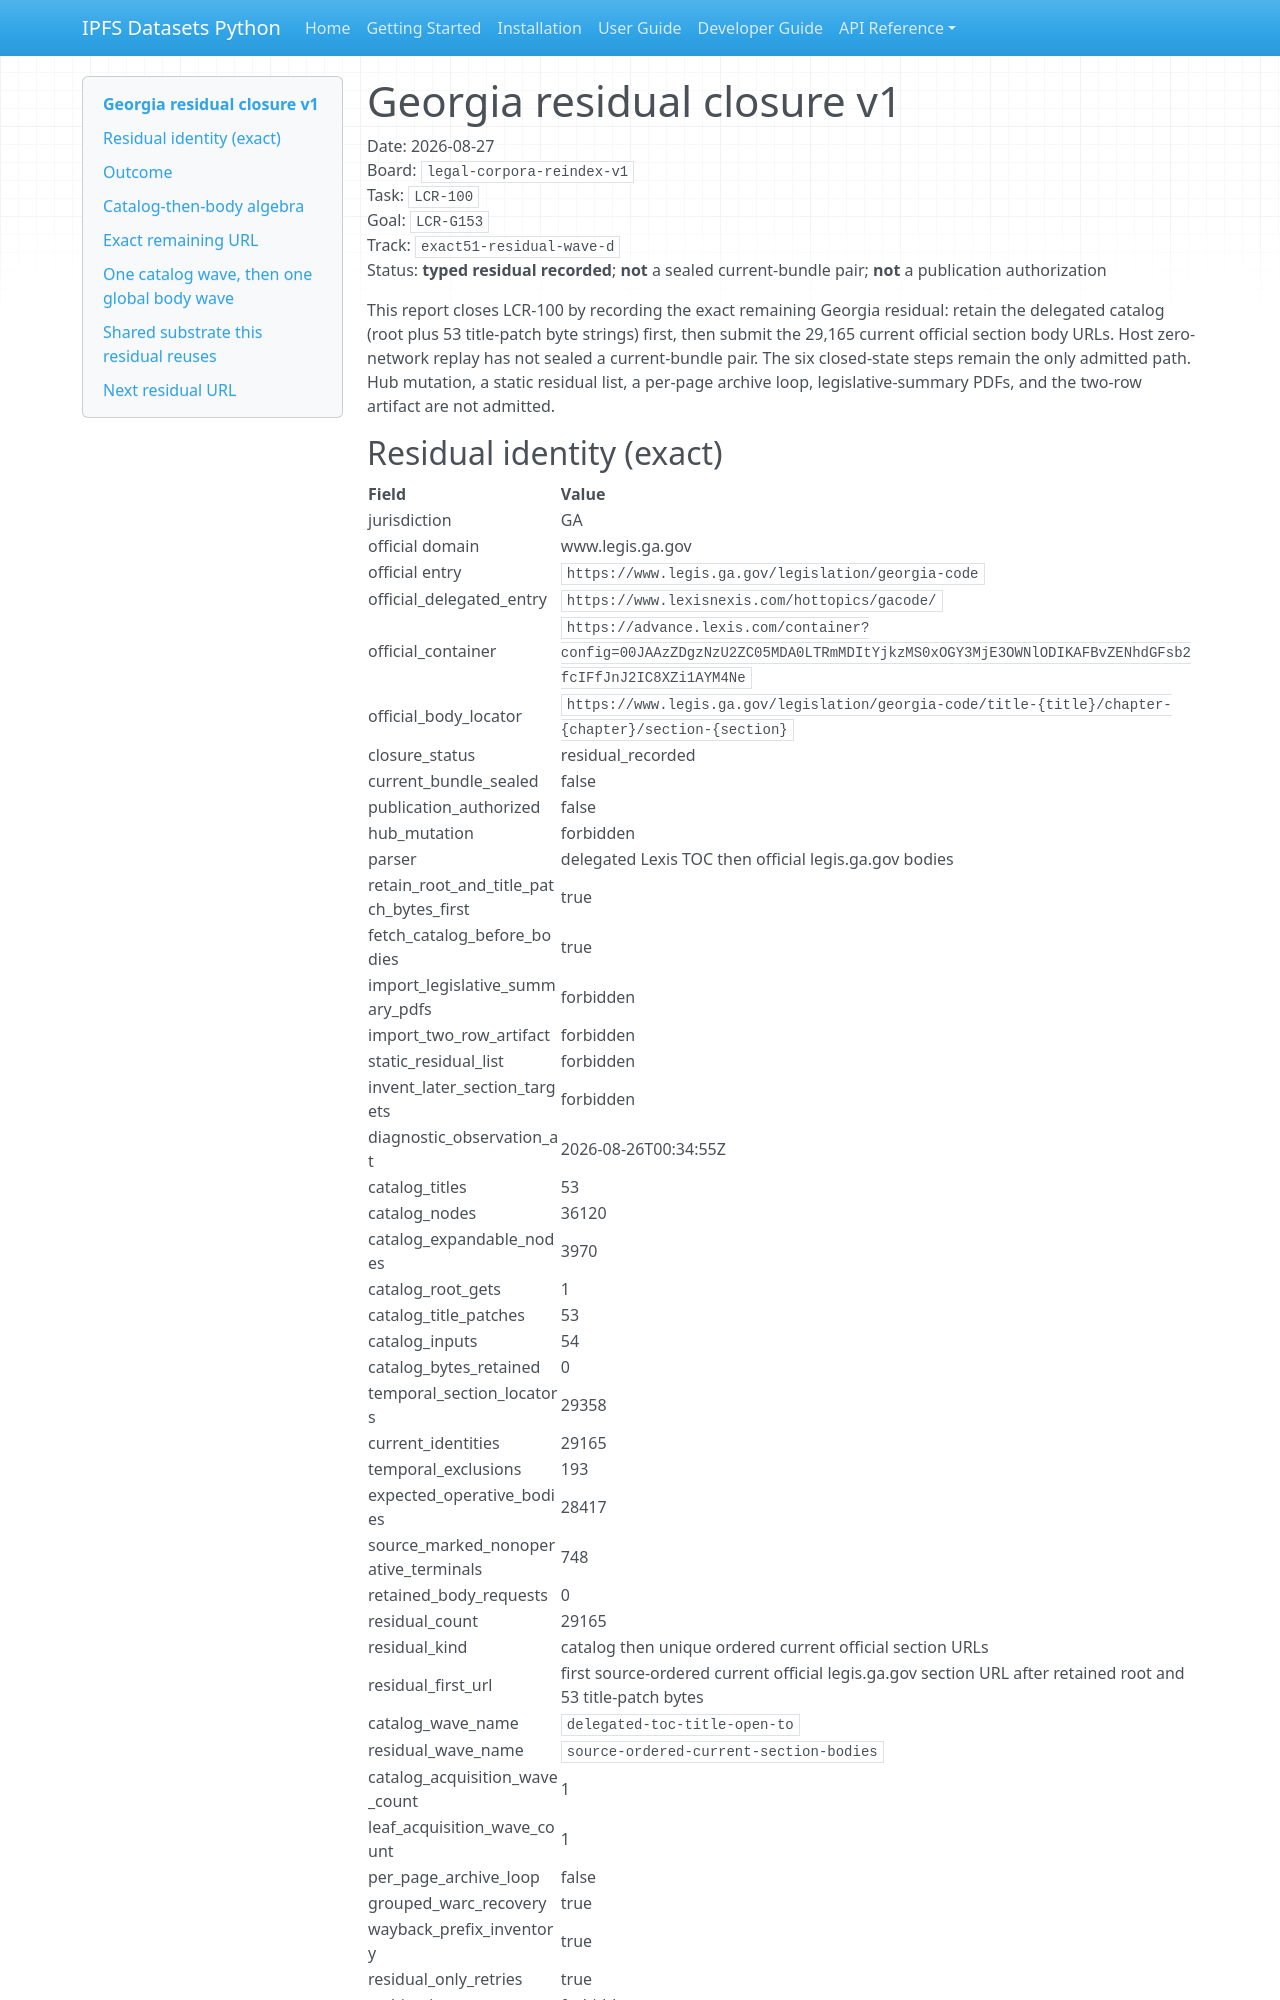

repository: endomorphosis/ipfs_datasets_py · page: reports/legal_corpora_reindex/georgia_residual_closure_v1/index.html · generator: mkdocs

# Georgia residual closure v1

Date: 2026-08-27  
Board: `legal-corpora-reindex-v1`  
Task: `LCR-100`  
Goal: `LCR-G153`  
Track: `exact51-residual-wave-d`  
Status: **typed residual recorded**; **not** a sealed current-bundle pair; **not** a publication authorization

This report closes LCR-100 by recording the exact remaining Georgia residual:
retain the delegated catalog (root plus 53 title-patch byte strings) first,
then submit the 29,165 current official section body URLs. Host
zero-network replay has not sealed a current-bundle pair. The six
closed-state steps remain the only admitted path. Hub mutation, a static
residual list, a per-page archive loop, legislative-summary PDFs, and the
two-row artifact are not admitted.

## Residual identity (exact)

| Field | Value |
|---|---|
| jurisdiction | GA |
| official domain | www.legis.ga.gov |
| official entry | `https://www.legis.ga.gov/legislation/georgia-code` |
| official_delegated_entry | `https://www.lexisnexis.com/hottopics/gacode/` |
| official_container | `https://advance.lexis.com/container?config=00JAAzZDgzNzU2ZC05MDA0LTRmMDItYjkzMS0xOGY3MjE3OWNlODIKAFBvZENhdGFsb2fcIFfJnJ2IC8XZi1AYM4Ne` |
| official_body_locator | `https://www.legis.ga.gov/legislation/georgia-code/title-{title}/chapter-{chapter}/section-{section}` |
| closure_status | residual_recorded |
| current_bundle_sealed | false |
| publication_authorized | false |
| hub_mutation | forbidden |
| parser | delegated Lexis TOC then official legis.ga.gov bodies |
| retain_root_and_title_patch_bytes_first | true |
| fetch_catalog_before_bodies | true |
| import_legislative_summary_pdfs | forbidden |
| import_two_row_artifact | forbidden |
| static_residual_list | forbidden |
| invent_later_section_targets | forbidden |
| diagnostic_observation_at | 2026-08-26T00:34:55Z |
| catalog_titles | 53 |
| catalog_nodes | 36120 |
| catalog_expandable_nodes | 3970 |
| catalog_root_gets | 1 |
| catalog_title_patches | 53 |
| catalog_inputs | 54 |
| catalog_bytes_retained | 0 |
| temporal_section_locators | 29358 |
| current_identities | 29165 |
| temporal_exclusions | 193 |
| expected_operative_bodies | 28417 |
| source_marked_nonoperative_terminals | 748 |
| retained_body_requests | 0 |
| residual_count | 29165 |
| residual_kind | catalog then unique ordered current official section URLs |
| residual_first_url | first source-ordered current official legis.ga.gov section URL after retained root and 53 title-patch bytes |
| catalog_wave_name | `delegated-toc-title-open-to` |
| residual_wave_name | `source-ordered-current-section-bodies` |
| catalog_acquisition_wave_count | 1 |
| leaf_acquisition_wave_count | 1 |
| per_page_archive_loop | false |
| grouped_warc_recovery | true |
| wayback_prefix_inventory | true |
| residual_only_retries | true |
| archive_is | forbidden |
| host_retained_replay_network_requests | 0 |
| rights_basis | `public_law_no_state_copyright` |
| residual_sha_method | `sha256(json.dumps(urls, ensure_ascii=False, separators=(",", ":")))` |
| residual_ordered_sha256_prefix | source_derived_after_retained_catalog |
| diagnostic_root_rendered_sha256_prefix | a31f9c8 |
| diagnostic_current_locator_digest_prefix | 2b9646e |
| diagnostic_catalog_frontier_digest_prefix | 5d3182a |
| diagnostic_hashes_authorizing | false |
| source_bundle_prefix | af026c4 |

The residual SHA-256 is not a predeclared hex prefix. It is the canonical
JSON digest of the source-ordered unique current official section-URL
array after a retained Title 1–53 catalog. The in-memory audit prefixes
`a31f9c8`, `2b9646e`, and `5d3182a` are diagnostic only: that observation
did not retain the root or 53 title-patch byte strings. Guessing the
remaining hex, emitting a 29,165-URL dump, or inventing a later
`title-99` section fails closed: a static dump would be a forbidden
residual list and would exceed the compact-recipe admission bound.
